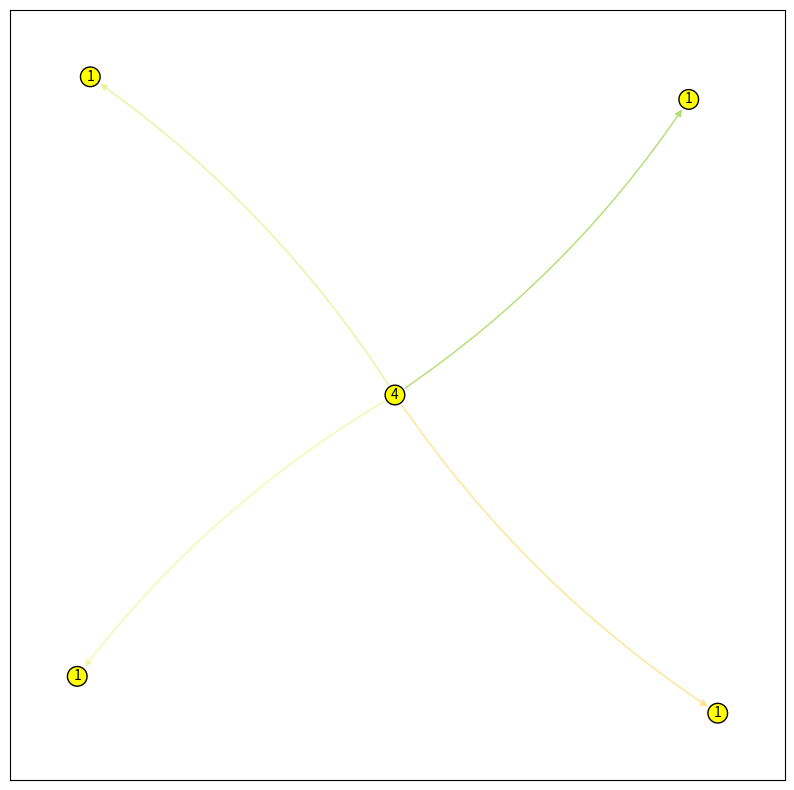

Write the Python code that produced this figure. (Note: this script raises an exception after producing the figure.)
# =============================================================================
# Network visualization 
# =============================================================================

import random
import string
import networkx as nx
import matplotlib.pyplot as plt
import matplotlib.patches as mpatches
import matplotlib.cm as cm
import matplotlib.colors as colors
import statistics
import numpy as np
import sys

# generate any number of random dictionaries 
# Note: These dictionaries will be importet (only for illustration)
num_dicts = 5
num_keys = 4
num_latency = 5
for i in range(1,num_dicts+1):
    locals()["dict_"+str(i)] = {''.join(random.sample(string.ascii_letters, 4)):
                               [random.randint(100, 1000) for _ in range(num_latency)] for _ in range(num_keys)}

# generate list of random names (i.e. peer_id of the api_hosts)       
# Note: The list of names will be importet (only for illustration)
names = [''.join(random.sample(string.ascii_letters, 4)) for _ in range(num_dicts)]

# example for main api_host (i.e. colored differently than the others) 
main_api_host = names[0]

# include names as the name key (i.e. the peer_id's of the api_hosts)
for i in range(1,num_dicts+1):
    locals()["dict_"+str(i)] = { names[i-1]: locals()["dict_"+str(i)] }        
        
# create a list of dictionaries 
dicts = []
for i in range(1, num_dicts+1):
    dicts.append(eval("dict_"+str(i)))
    
# Combine a list of dictionaries into a single dictionary 
combined = {k: v for d in dicts for k, v in d.items()}

# Create a graph dictionary
graph = {'Network': combined} 
graph = dicts[0]
print(graph)

# Create an empty list to store the edge tuples
edges = []

# Extract the edge tuples and the edge attributes from the graph dictionary
for node, connections in graph.items():
    for connection, data in connections.items():
        # Compute the median value of the data
        median = statistics.median(data)
        # Add the median value to the edge attributes
        edges.append((node, connection, {'latency': data, 'median': median}))
                
# Create the directed graph 
G = nx.DiGraph()
G.add_edges_from(edges)  
      
# Set the color of each edge based on the median value of the data
edge_colors = []
for u, v, data in G.edges.data():
    median = data['median']
    # Use a color map to map the median value to a color
    color = plt.cm.RdYlGn(median / 1000.0) 
    edge_colors.append(color)
nx.set_edge_attributes(G, edge_colors, 'color')

# compute the degree of each node
degree = dict(G.degree(G.nodes()))

# Add the degree of each node as a node attribute
nx.set_node_attributes(G, degree, 'degree')

# Print the attributes of the nodes in the graph
# for node, data in G.nodes.data():
#    print(f'Node {node} has attributes {data}')

# Print the attributes of the edges in the graph
# nx.get_edge_attributes(G, 'median')

# plot and save peer network 
plt.figure(figsize=(10, 10), dpi=100, frameon=True)

pos = nx.spring_layout(G)
#pos = nx.circular_layout(G)
color_map = ['red' if node == names[1] else 'yellow' for node in G]

nx.draw_networkx_nodes(G, pos, node_color=color_map, node_size=200, edgecolors='black')
nx.draw_networkx_edges(G, pos, width=1, connectionstyle="arc3,rad=0.1", edge_color=edge_colors)
nx.draw_networkx_labels(G, pos, labels=degree, font_size=10)

# Create a ScalarMappable to map the edge colors to a col
sm = cm.ScalarMappable(cmap=plt.cm.RdYlGn, norm=colors.Normalize(vmin=100, vmax=1000))
sm.set_array([])

# Add a colorbar to the plot
cbar = plt.colorbar(sm, ticks= np.linspace(100,1000,11)) 
cbar.set_label('Median Latency', rotation=270, labelpad=10)

label_patch = mpatches.Patch(color='none', label='Node labels represent node degrees')
plt.legend(handles=[label_patch], loc='upper left', frameon=False)

plt.axis('off')
plt.tight_layout()
plt.savefig("net_viz.pdf", pad_inches=0)
plt.savefig("net_viz.png", pad_inches=0)
plt.show()

sys.exit(1)

# =============================================================================
# Alternative plottting a complete graph 
# =============================================================================

# The dictionary of dictionaries representing the graph
graph = {
    'Network': {
        'A': {},
        'B': {},
        'C': {},
        'D': {},
        'E': {}
    }
}

# Add all combinations of edges to the inner dictionary
for node1, connections1 in graph['Network'].items():
    for node2, connections2 in graph['Network'].items():
        # Skip self-edges
        if node1 == node2:
            continue
        # Add the edge attributes to the inner dictionary
        graph['Network'][node1][node2] = [random.randint(100, 1000) for _ in range(5)]

print(graph)
